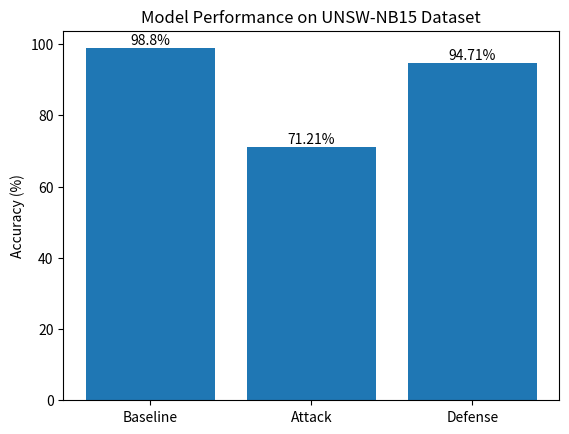
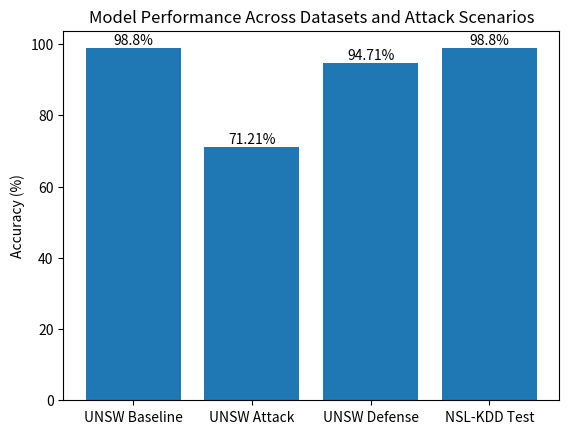
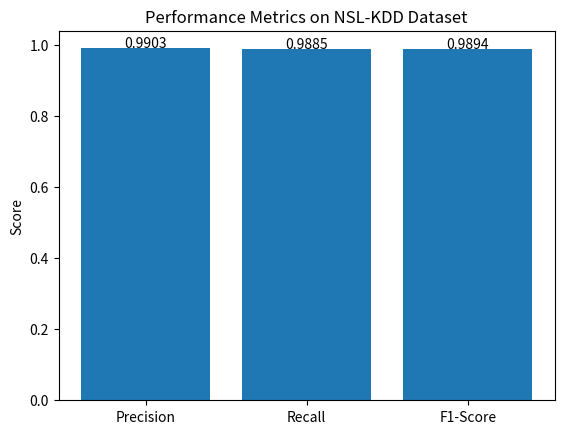
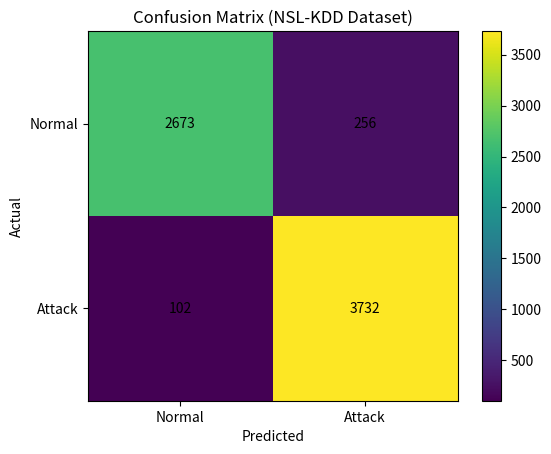

Recreate these plots in Python, in order.
import matplotlib.pyplot as plt
import numpy as np

unsw_stages = ['Baseline', 'Attack', 'Defense']
unsw_accuracy = [98.80, 71.21, 94.71]

plt.figure()
plt.bar(unsw_stages, unsw_accuracy)

plt.title("Model Performance on UNSW-NB15 Dataset")
plt.ylabel("Accuracy (%)")

for i in range(len(unsw_accuracy)):
    plt.text(i, unsw_accuracy[i] + 1, f"{unsw_accuracy[i]}%", ha='center')

plt.savefig("unsw_pipeline.png")
plt.close()


stages = [
    'UNSW Baseline',
    'UNSW Attack',
    'UNSW Defense',
    'NSL-KDD Test'
]

accuracy = [98.80, 71.21, 94.71, 98.80]

plt.figure()
plt.bar(stages, accuracy)

plt.title("Model Performance Across Datasets and Attack Scenarios")
plt.ylabel("Accuracy (%)")

for i in range(len(accuracy)):
    plt.text(i, accuracy[i] + 1, f"{accuracy[i]}%", ha='center')

plt.savefig("accuracy_comparison.png")
plt.close()

metrics = ['Precision', 'Recall', 'F1-Score']
values = [0.9903, 0.9885, 0.9894]

plt.figure()
plt.bar(metrics, values)

plt.title("Performance Metrics on NSL-KDD Dataset")
plt.ylabel("Score")

for i in range(len(values)):
    plt.text(i, values[i] + 0.002, f"{values[i]:.4f}", ha='center')

plt.savefig("nsl_kdd_metrics.png")
plt.close()

cm = np.array([
    [2673, 256],
    [102, 3732]
])

plt.figure()
plt.imshow(cm)
plt.title("Confusion Matrix (NSL-KDD Dataset)")
plt.colorbar()

labels = ['Normal', 'Attack']
plt.xticks([0, 1], labels)
plt.yticks([0, 1], labels)

for i in range(2):
    for j in range(2):
        plt.text(j, i, cm[i][j], ha='center', va='center')

plt.xlabel("Predicted")
plt.ylabel("Actual")

plt.savefig("confusion_matrix.png")
plt.close()
